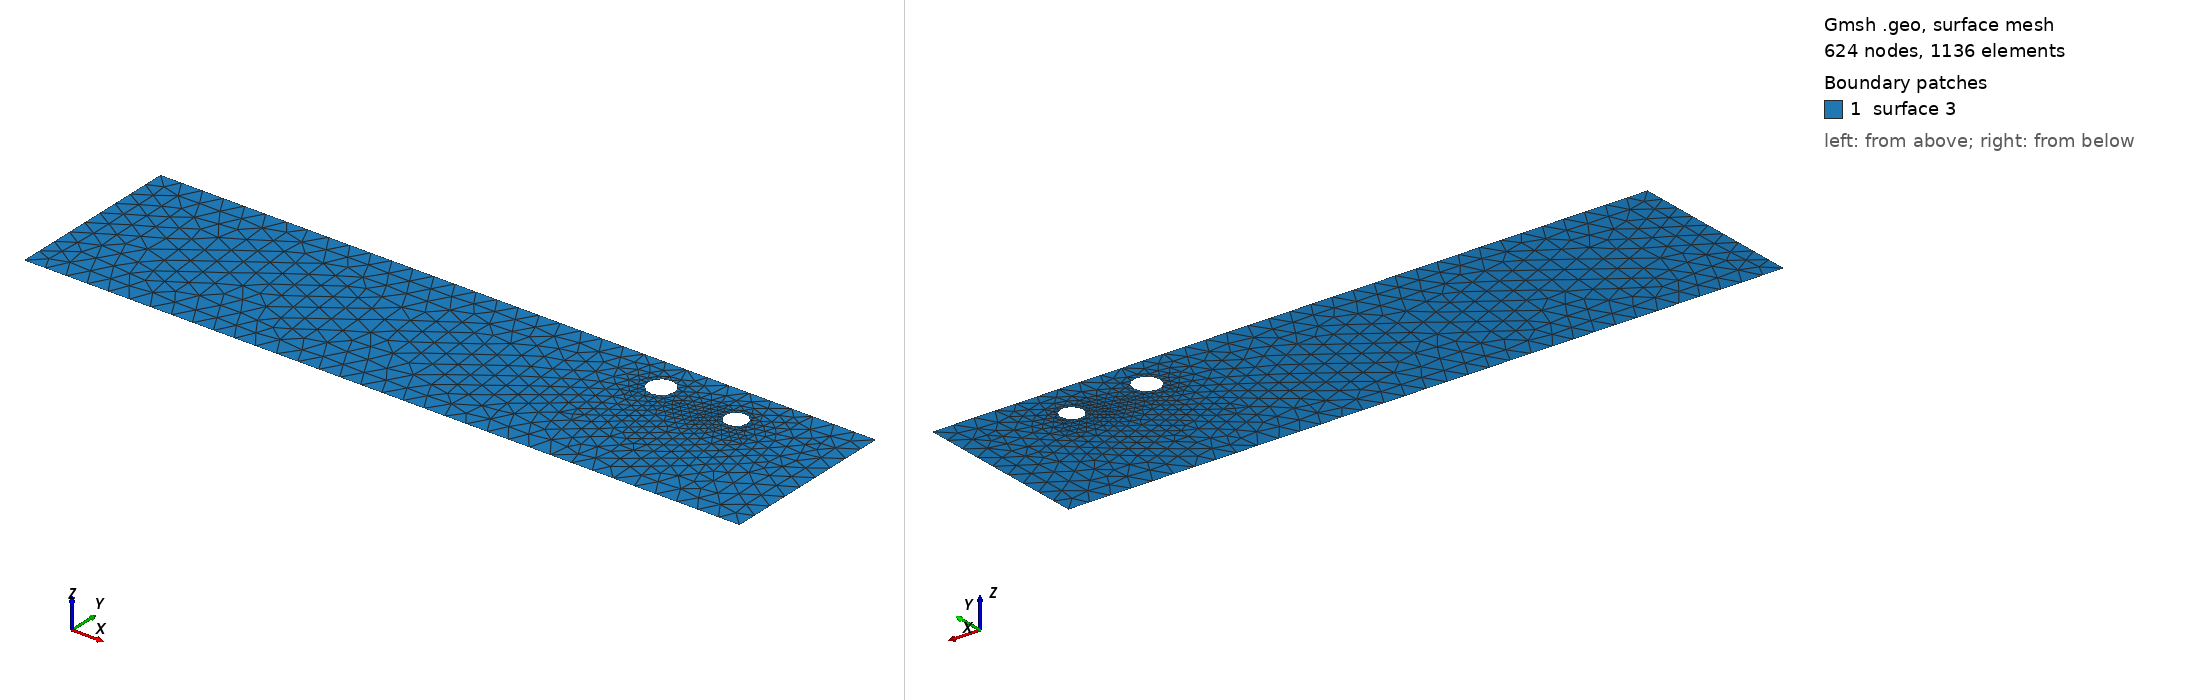

Gmsh geometry script, surface-meshed: 624 nodes, 1136 surface elements. Boundary patches (legend numbers): 1 surface 3. Left view from above one corner, right view from below the opposite corner. The script declares no physical surfaces, so the legend lists its geometric surfaces. The drawing asked Gmsh for element sizes between 1% and 20% of the model's largest extent; the script's own settings can give other sizes.

=== cad_422.geo (drawn) ===
//+
SetFactory("OpenCASCADE");
//+
Point(1) = {0.671748, -3.727382, 0.000000, 1.000000};
//+
Point(2) = {34.154826, -3.727382, 0.000000, 1.000000};
//+
Point(3) = {34.154826, 4.574464, 0.000000, 1.000000};
//+
Point(4) = {0.671748, 4.574464, 0.000000, 1.000000};
//+
Line(1) = {4, 1};
//+
Line(2) = {1, 2};
//+
Line(3) = {2, 3};
//+
Line(4) = {3, 4};
//+
Curve Loop(1) = {1, 2, 3, 4};
//+
Point(6) = {25.983632, 2.928594, 0.000000, 0.061237};
//+
Point(5) = {25.371260, 2.928594, 0.000000, 0.061237};
//+
Point(7) = {25.065074, 3.458923, 0.000000, 0.061237};
//+
Point(8) = {25.065074, 2.398264, 0.000000, 0.061237};
//+
Point(10) = {29.602237, 2.657703, 0.000000, 0.051373};
//+
Point(9) = {29.088503, 2.657703, 0.000000, 0.051373};
//+
Point(11) = {28.831637, 3.102609, 0.000000, 0.051373};
//+
Point(12) = {28.831637, 2.212797, 0.000000, 0.051373};
//+
Ellipse(5) = {6, 5, 7, 7};
//+
Ellipse(6) = {7, 5, 8, 8};
//+
Ellipse(7) = {8, 5, 6, 6};
//+
Curve Loop(2) = {5, 6, 7};
//+
Ellipse(8) = {10, 9, 11, 11};
//+
Ellipse(9) = {11, 9, 12, 12};
//+
Ellipse(10) = {12, 9, 10, 10};
//+
Curve Loop(3) = {8, 9, 10};
//+
Plane Surface(3) = {1, 2, 3};
//+
Physical Curve("INFLOW", 100) = {1};
//+
Physical Curve("OUTFLOW", 101) = {3};
//+
Physical Curve("WALL_BOUNDARY", 102) = {2, 4};
//+
Physical Curve("OBSTACLE", 103) = {5, 6, 7, 8, 9, 10};
